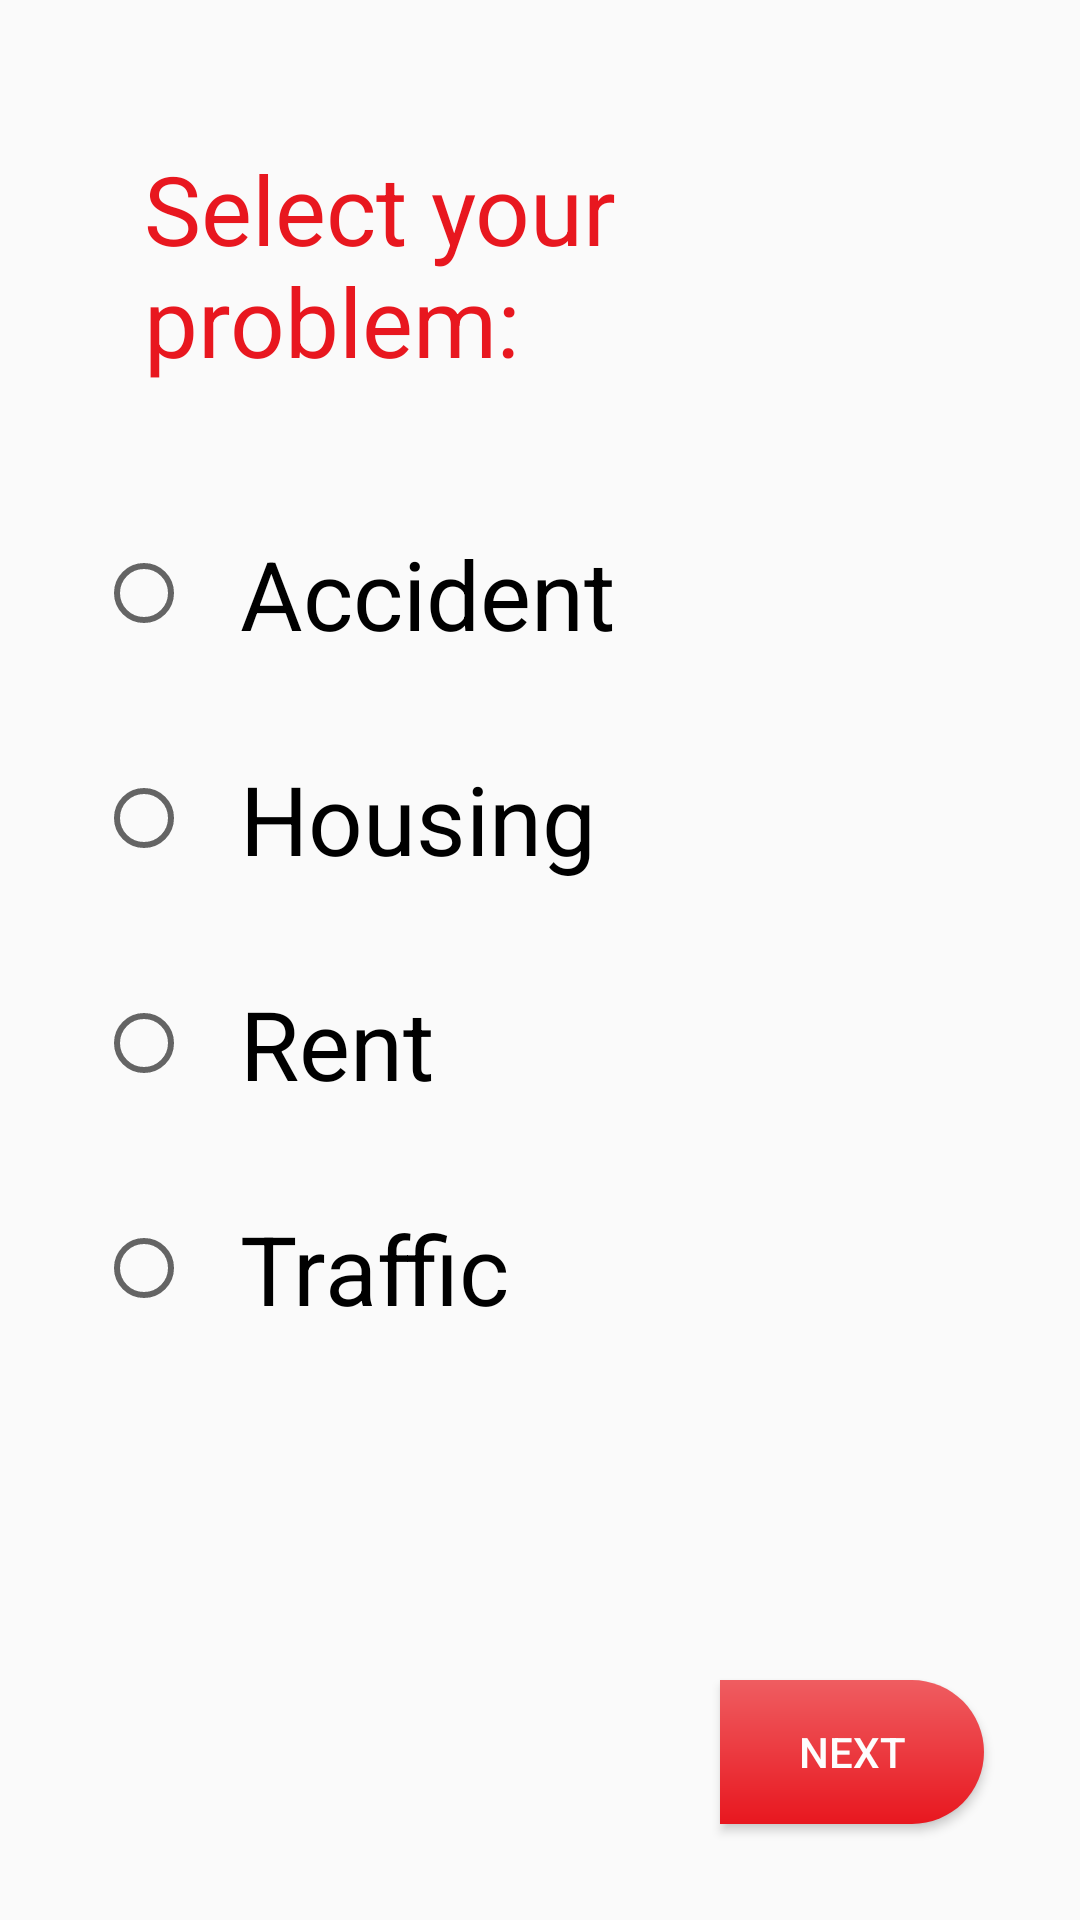

Reconstruct the res/layout file that produces this screen, plus the resources it refers to.
<!-- AndroidManifest.xml: application theme AppTheme -->
<!-- res/layout/activity_guide_node1.xml -->
<?xml version="1.0" encoding="utf-8"?>
<android.support.constraint.ConstraintLayout xmlns:android="http://schemas.android.com/apk/res/android"
    xmlns:app="http://schemas.android.com/apk/res-auto"
    xmlns:tools="http://schemas.android.com/tools"
    android:layout_width="match_parent"
    android:layout_height="match_parent"
    tools:context=".GuideNode1">

<RelativeLayout
    android:id="@+id/guide_node_1_relative_layout"
    android:padding="@dimen/activity_vertical_margin"
    android:layout_width="match_parent"

    android:layout_height="match_parent">
    <TextView
        android:id="@+id/guide_node_1_tv"
        style="@style/GuideNodeTitleStyle"
        android:textColor="@color/colorPrimary"
        android:text="@string/title_guide_node1"
        android:layout_width="wrap_content"
        android:layout_height="wrap_content" />
    <RadioGroup
        android:id="@+id/radio_group_gn1"
        android:layout_below="@id/guide_node_1_tv"
        android:layout_width="match_parent"
        android:layout_height="wrap_content">
        <RadioButton
            android:id="@+id/gn1_op1"
            style="@style/GuideNodeRadioButtonStyle"
            android:layout_width="match_parent"
            android:text="@string/radio1_gn1"
            android:layout_height="wrap_content" />
        <RadioButton
            android:id="@+id/gn1_op2"
            style="@style/GuideNodeRadioButtonStyle"
            android:text="@string/radio2_gn1"
            android:layout_width="match_parent"
            android:layout_height="wrap_content" />
        <RadioButton
            android:id="@+id/gn1_op3"
            style="@style/GuideNodeRadioButtonStyle"
            android:text="@string/radio3_gn1"
            android:layout_width="match_parent"
            android:layout_height="wrap_content" />
        <RadioButton
            android:id="@+id/gn1_op4"
            style="@style/GuideNodeRadioButtonStyle"
            android:text="@string/radio4_gn1"
            android:layout_width="match_parent"
            android:layout_height="wrap_content" />
    </RadioGroup>
    <Button
        android:id="@+id/next_button_gn1"
        style="@style/NextButtonStyle"
        android:text="@string/next_button"
        android:onClick="nextGN1"
        android:layout_width="wrap_content"
        android:layout_height="wrap_content" />
</RelativeLayout>
</android.support.constraint.ConstraintLayout>
<!-- resources referenced by this layout -->
<resources>
  <color name="colorPrimary">#e8171f </color>
  <dimen name="activity_vertical_margin">16dp</dimen>
  <string name="next_button">Next</string>
  <string name="radio1_gn1">Accident</string>
  <string name="radio2_gn1">Housing</string>
  <string name="radio3_gn1">Rent</string>
  <string name="radio4_gn1">Traffic</string>
  <string name="title_guide_node1">Select your problem:</string>
  <style name="GuideNodeRadioButtonStyle" parent="Widget.AppCompat.CompoundButton.RadioButton">
          <item name="android:textSize">@dimen/title_guide_node_font</item>
          <item name="android:layout_margin">@dimen/activity_vertical_margin</item>
          <item name="android:paddingStart">@dimen/activity_horizontal_margin</item>
      </style>
  <style name="GuideNodeTitleStyle" parent="TitleTextViewStyle">
          <item name="android:textSize">@dimen/title_guide_node_font</item>
      </style>
  <style name="NextButtonStyle" parent="BaseButtonStyle">
          <item name="android:background">@drawable/button_next_background</item>
          <item name="android:layout_alignParentBottom">true</item>
          <item name="android:layout_alignParentEnd">true</item>
      </style>
  <style name="AppTheme" parent="Theme.AppCompat.Light.DarkActionBar">
          
          <item name="colorPrimary">@color/colorPrimary</item>
          <item name="colorPrimaryDark">@color/colorPrimaryDark</item>
          <item name="colorAccent">@color/colorAccent</item>
      </style>
  <dimen name="title_guide_node_font">32sp</dimen>
  <dimen name="activity_horizontal_margin">16dp</dimen>
  <style name="TitleTextViewStyle" parent="TextAppearance.AppCompat">
          <item name="android:textSize">@dimen/title_font</item>
          <item name="android:layout_centerHorizontal">true</item>
          <item name="android:layout_margin">@dimen/activity_vertical_margin_2x</item>
      </style>
  <style name="BaseButtonStyle" parent="TextAppearance.AppCompat.Button">
          <item name="android:layout_centerVertical">true</item>
          <item name="android:layout_centerHorizontal">true</item>
          <item name="android:background">@drawable/button_background</item>
          <item name="android:textColor">@color/buttonTextColor</item>
          <item name="android:padding">@dimen/edit_text_internal_padding</item>
          <item name="android:layout_margin">@dimen/activity_vertical_margin</item>
      </style>
  <!-- drawable button_next_background (drawable) -->
  <?xml version="1.0" encoding="utf-8"?>
  <ripple xmlns:android="http://schemas.android.com/apk/res/android"
      android:color="@color/colorPrimaryDark">
      <item android:id="@android:id/mask">
          <shape android:shape="rectangle">
              <solid android:color="@color/colorPrimaryDark" />
              <corners android:topRightRadius="@dimen/button_radius_large"
                  android:bottomRightRadius="@dimen/button_radius_large"/>
          </shape>
      </item>
  
      <item android:id="@android:id/background">
          <shape android:shape="rectangle">
              <gradient
                  android:angle="90"
                  android:endColor="@color/colorPrimaryLight"
                  android:startColor="@color/colorPrimary"
                  android:type="linear" />
              <corners android:topRightRadius="@dimen/button_radius_large"
                  android:bottomRightRadius="@dimen/button_radius_large"/>
          </shape>
      </item>
  </ripple>
  <color name="colorPrimaryDark">#a21015</color>
  <color name="colorAccent">#D81B60</color>
  <dimen name="title_font">48sp</dimen>
  <dimen name="activity_vertical_margin_2x">32dp</dimen>
  <color name="buttonTextColor">#FDFDFD</color>
  <dimen name="edit_text_internal_padding">10dp</dimen>
  <dimen name="button_radius_large">25dp</dimen>
  <color name="colorPrimaryLight">#ef5d61</color>
</resources>
